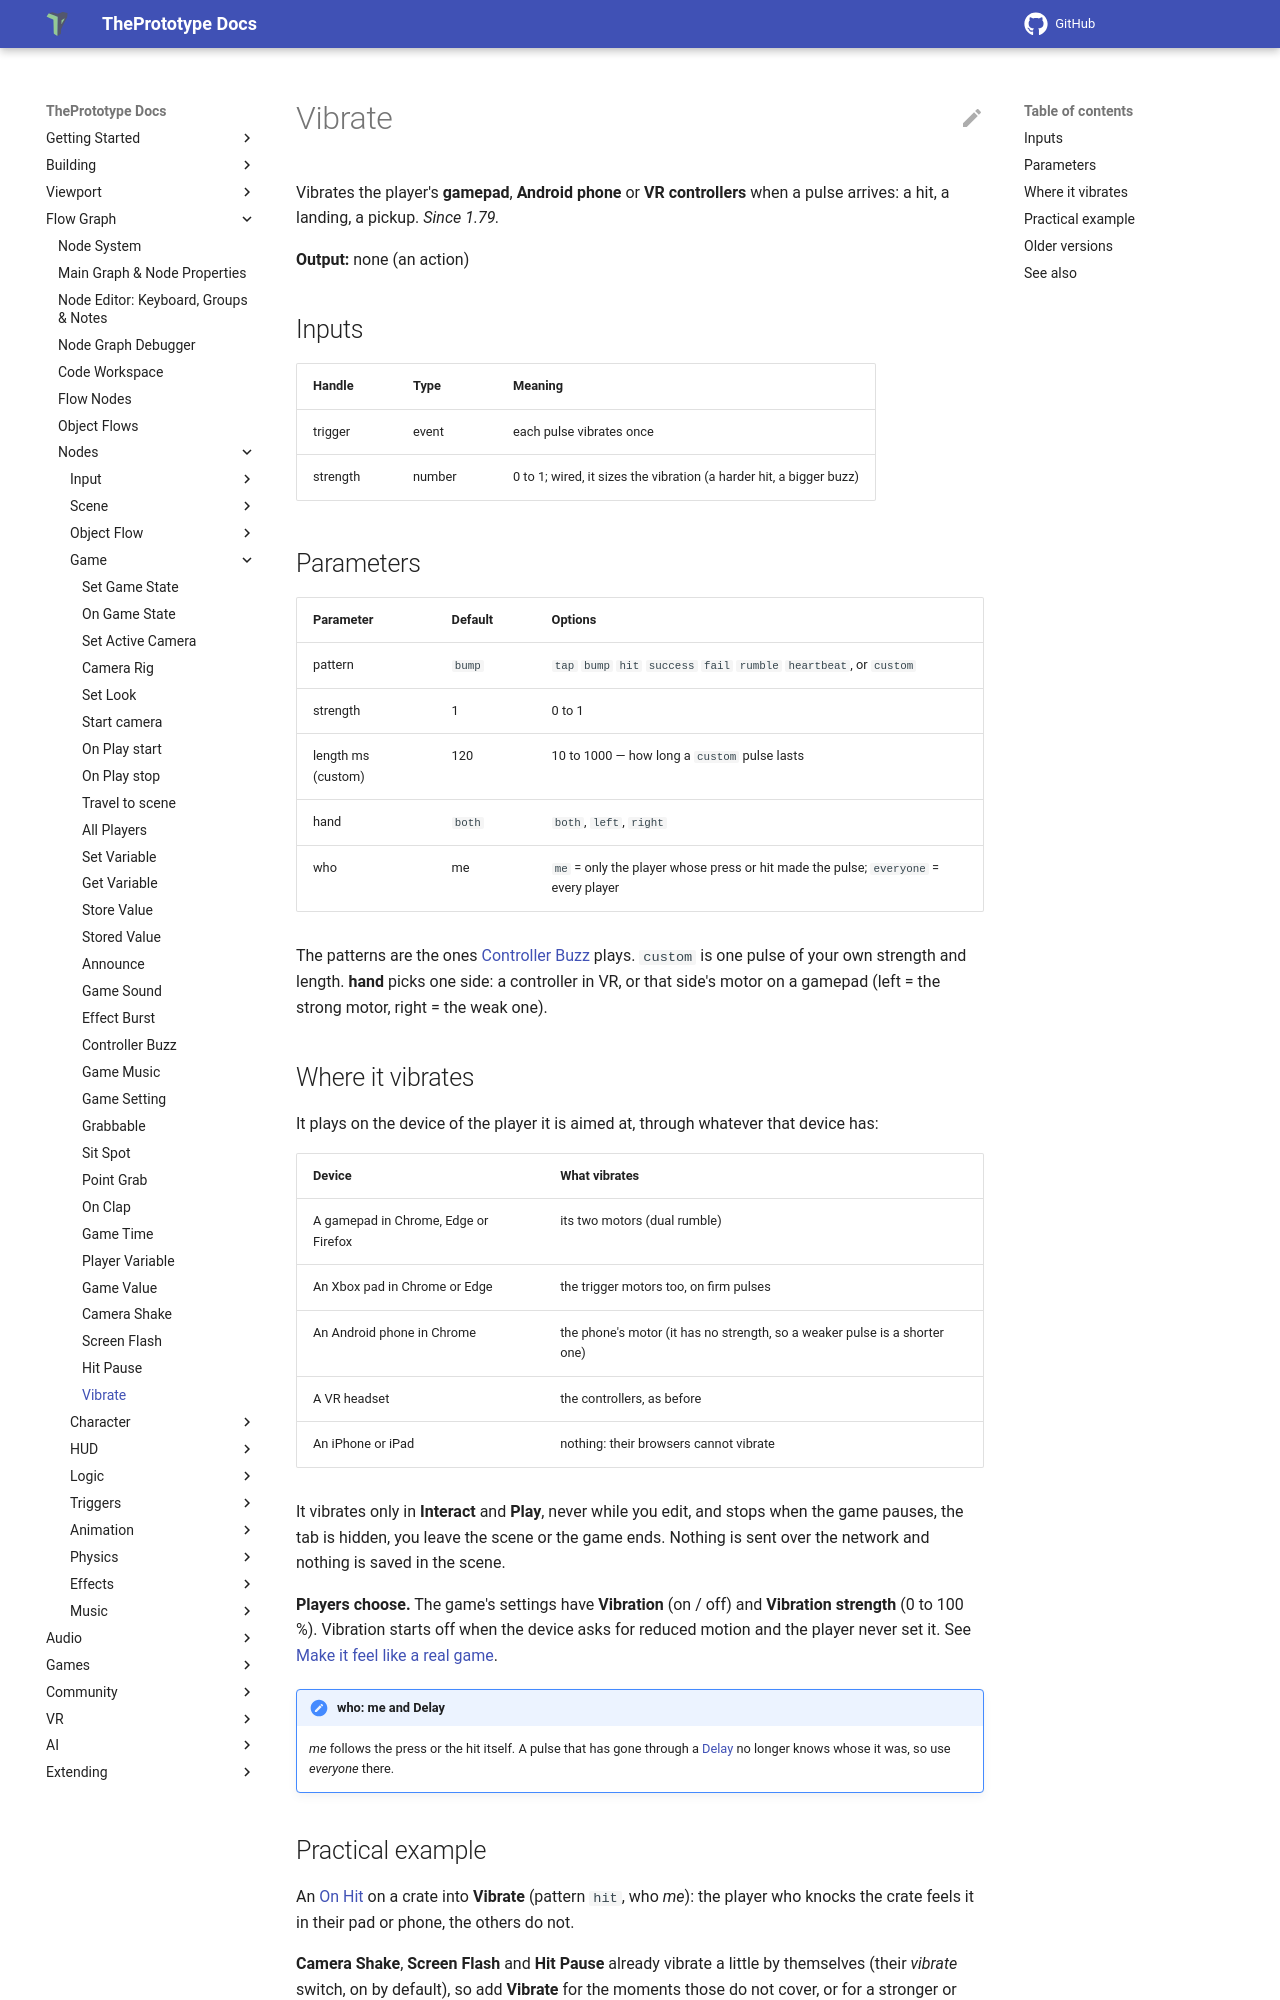

repository: theprototype-app/docs · page: nodes/vibrate/index.html · generator: mkdocs

# Vibrate

Vibrates the player's **gamepad**, **Android phone** or **VR controllers** when a pulse arrives: a hit, a landing, a
pickup. *Since 1.79.*

**Output:** none (an action)

## Inputs

| Handle | Type | Meaning |
|---|---|---|
| trigger | event | each pulse vibrates once |
| strength | number | 0 to 1; wired, it sizes the vibration (a harder hit, a bigger buzz) |

## Parameters

| Parameter | Default | Options |
|---|---|---|
| pattern | `bump` | `tap` `bump` `hit` `success` `fail` `rumble` `heartbeat`, or `custom` |
| strength | 1 | 0 to 1 |
| length ms (custom) | 120 | 10 to 1000 — how long a `custom` pulse lasts |
| hand | `both` | `both`, `left`, `right` |
| who | me | `me` = only the player whose press or hit made the pulse; `everyone` = every player |

The patterns are the ones [Controller Buzz](hapticpulse.md) plays. `custom` is one pulse of your own strength and
length. **hand** picks one side: a controller in VR, or that side's motor on a gamepad (left = the strong motor, right
= the weak one).

## Where it vibrates

It plays on the device of the player it is aimed at, through whatever that device has:

| Device | What vibrates |
|---|---|
| A gamepad in Chrome, Edge or Firefox | its two motors (dual rumble) |
| An Xbox pad in Chrome or Edge | the trigger motors too, on firm pulses |
| An Android phone in Chrome | the phone's motor (it has no strength, so a weaker pulse is a shorter one) |
| A VR headset | the controllers, as before |
| An iPhone or iPad | nothing: their browsers cannot vibrate |

It vibrates only in **Interact** and **Play**, never while you edit, and stops when the game pauses, the tab is hidden,
you leave the scene or the game ends. Nothing is sent over the network and nothing is saved in the scene.

**Players choose.** The game's settings have **Vibration** (on / off) and **Vibration strength** (0 to 100 %). Vibration
starts off when the device asks for reduced motion and the player never set it. See
[Make it feel like a real game](../make-it-feel-like-a-real-game.md#vibration).

!!! note "who: me and Delay"
    *me* follows the press or the hit itself. A pulse that has gone through a [Delay](delay.md) no longer knows whose
    it was, so use *everyone* there.
